Run: headless pygame with SDL's dummy video driver; simulated clock (each Clock.tick advances the game by its frame time, no real sleeping); random seed 0; keys injected as events and as key.get_pressed() state; mouse plan: one left click at the window centre at the start of phase 2, then a move to the lower-right quarter at the start of phase 3.
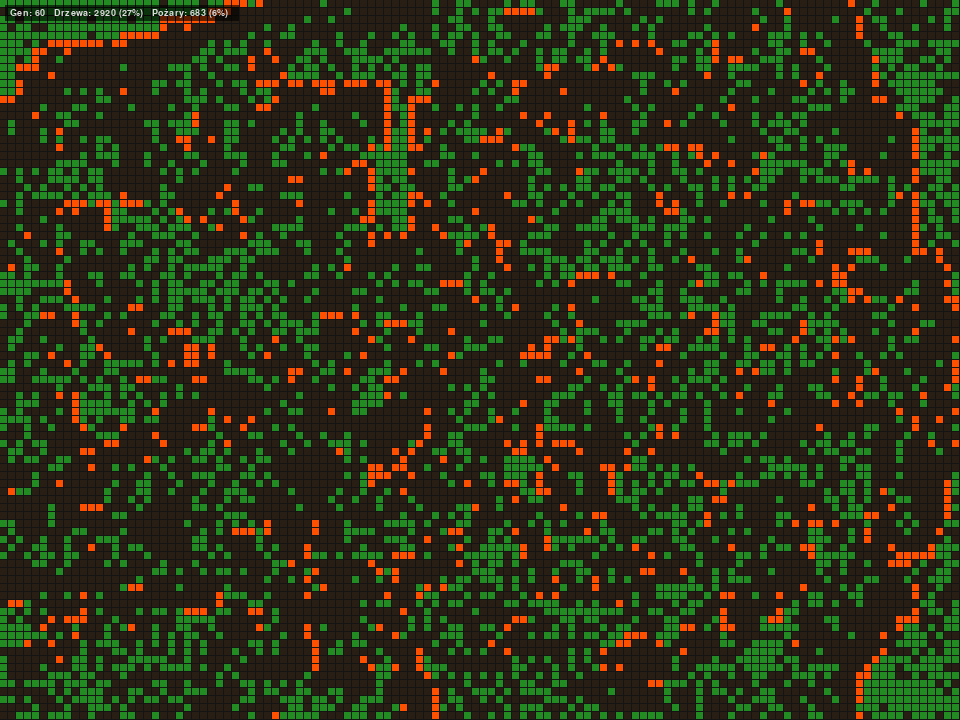
Frame 1 of 4 · flips 1–60 · no input
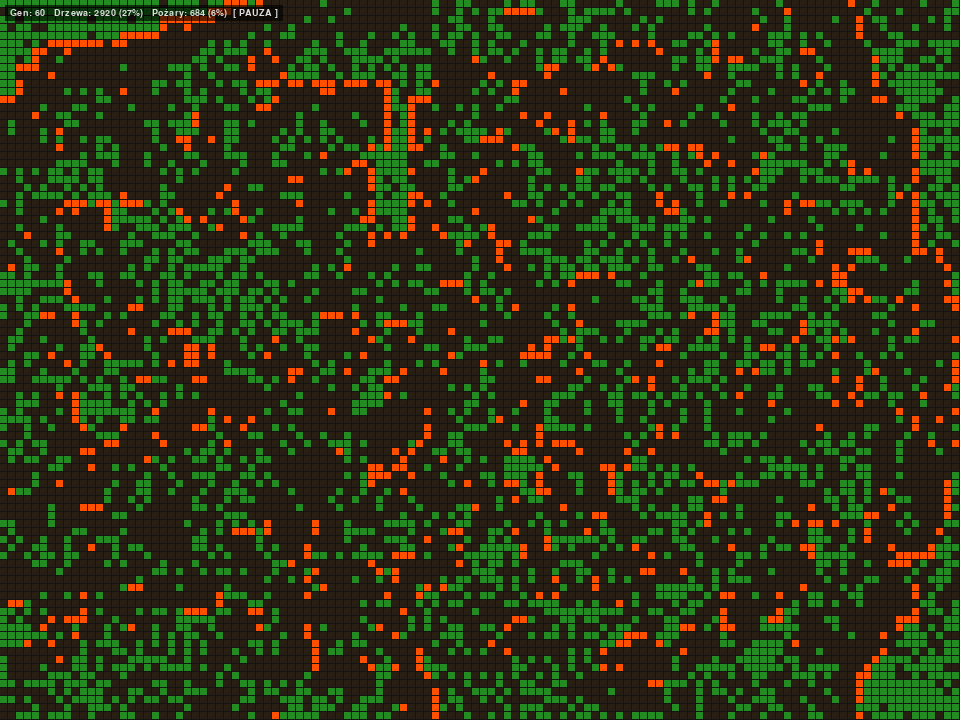
Frame 2 of 4 · flips 61–180 · clicked the window centre · tapped SPACE, RETURN · held RIGHT (→), D
Frame 3 of 4 · flips 181–300 · moved the mouse to the lower-right quarter · held DOWN (↓), S · screen unchanged from frame 2, image omitted
Frame 4 of 4 · flips 301–420 · held LEFT (←), A, UP (↑), W · screen unchanged from frame 3, image omitted

The pygame program that drew these frames:

import pygame
import random
import sys


CELL_SIZE   = 8          # rozmiar jednej komórki w pikselach
COLS        = 120        # liczba kolumn
ROWS        = 90         # liczba wierszy
WIDTH       = COLS * CELL_SIZE
HEIGHT      = ROWS * CELL_SIZE
FPS         = 15

# % 
P_TREE      = 0.1      # szansa wyrostu nowego drzewa na pustym polu
P_IGNITE    = 0.00005     # szansa spontanicznego zapłonu drzewa
P_THREE_SPAWN = 0.55 # procent drzew  przy wygenerowaniu planszy


EMPTY       = 0
TREE        = 1
BURNING     = 2

# Kolory
COLOR_BG      = (20,  20,  20)
COLOR_EMPTY   = (40,  30,  20)    # ziemia
COLOR_TREE    = (34, 139,  34)    # zielony
COLOR_BURNING = (255,  80,   0)   # ogień
COLOR_BURNING2  = (200,  50,   0)   # drugi kolor ognia


# tworzenie siatki 
def make_grid():
    # tworzenie 
    grid = []
    for a in range(ROWS):        # dla każdego wiersza
        row = []
        for a in range(COLS):    # dla każdej kolumny
            if random.random() < P_THREE_SPAWN:
                row.append(TREE)
            else:
                row.append(EMPTY)
        grid.append(row)
    return grid




def step(grid):

    new_grid = []
    for a in range(ROWS):
        row = [EMPTY] * COLS        # następny stan planszy 
        new_grid.append(row)

    for r in range(ROWS):
        for c in range(COLS):
            state = grid[r][c]

            if state == BURNING:
                # 4. ogień gaśnie -> puste pole
                new_grid[r][c] = EMPTY

            elif state == TREE:
                # 2. czy któryś sąsiad płonie?
                if has_burning_neighbor(grid, r, c):
                    new_grid[r][c] = BURNING
                # 3. spontaniczny zapłon
                elif random.random() < P_IGNITE:
                    new_grid[r][c] = BURNING
                else:
                    new_grid[r][c] = TREE

            else:  # EMPTY
                # 
                if random.random() < P_TREE:
                    new_grid[r][c] = TREE
                else:
                    new_grid[r][c] = EMPTY

    return new_grid


def has_burning_neighbor(grid, r, c):
    
    for dr in (-1, 0, 1):
        for dc in (-1, 0, 1):
            if dr == 0 and dc == 0:
                continue
            nr = r + dr
            nc =  c + dc
            if 0 <= nr < ROWS and 0 <= nc < COLS:
                if grid[nr][nc] == BURNING:
                    return True
    return False

#RYsowanie
def draw(surface, grid, tick):
    surface.fill(COLOR_BG)

    for r in range(ROWS):
        for c in range(COLS):
            state = grid[r][c]

            if state == EMPTY:
                color = COLOR_EMPTY
            elif state == TREE:
                color = COLOR_TREE
            else:
                # dodać migotanie ognia
                color = COLOR_BURNING 

            rect = pygame.Rect(c * CELL_SIZE, r * CELL_SIZE, CELL_SIZE - 1, CELL_SIZE - 1)
            pygame.draw.rect(surface, color, rect)


# Wyświetlanie statystyk
def draw_hud(surface, font, grid, paused, generation):
    trees   = sum(row.count(TREE)    for row in grid)
    burning = sum(row.count(BURNING) for row in grid)
    total   = ROWS * COLS

    info = (
        f"Gen: {generation}   "
        f"Drzewa: {trees} ({100*trees//total}%)   "
        f"Pożary: {burning} ({100*burning//total}%)  "
        f"{'[ PAUZA ]' if paused else ''}"   #
    )
    text = font.render(info, True, (220, 220, 220))
    # tło pod tekstem
    bg = pygame.Surface((text.get_width() + 10, text.get_height() + 6), pygame.SRCALPHA)
    bg.fill((0, 0, 0, 160))
    surface.blit(bg,   (5, 5))
    surface.blit(text, (10, 8))

   


def main():
    pygame.init()
    screen = pygame.display.set_mode((WIDTH, HEIGHT))
    pygame.display.set_caption("Syzyf")
    clock  = pygame.time.Clock()
    font   = pygame.font.SysFont("consolas", 14)
    pause_status = True
    grid       = make_grid()
    paused     = False
    generation = 0
    speed      = FPS         # ilość zdarzeń na sekunde

    while True:
        # obsługa zdarzeń
        for event in pygame.event.get():
            if event.type == pygame.QUIT:
                pygame.quit()
                sys.exit()

            if event.type == pygame.KEYDOWN:
                if event.key == pygame.K_ESCAPE:
                    pygame.quit()
                    sys.exit()
                if event.key == pygame.K_SPACE:
                    paused = not paused
                if event.key == pygame.K_r:
                    grid = make_grid()
                    generation = 0
                if event.key in (pygame.K_PLUS , pygame.K_EQUALS):
                    speed = min(speed + 5, 120)
                if event.key == pygame.K_MINUS:
                    speed = max(speed - 5, 1)

            # Thor
            if event.type == pygame.MOUSEBUTTONDOWN:
                mx, my = pygame.mouse.get_pos()
                c, r = mx // CELL_SIZE, my // CELL_SIZE
                if 0 <= r < ROWS and 0 <= c < COLS:
                    grid[r][c] = BURNING

        
        

        
        if not paused:
            grid = step(grid)
            generation += 1

        # wyświetlanie 
        draw(screen, grid, generation)
        draw_hud(screen, font, grid, paused, generation)
        pygame.display.flip()
        clock.tick(speed)


if __name__ == "__main__":
    main()
